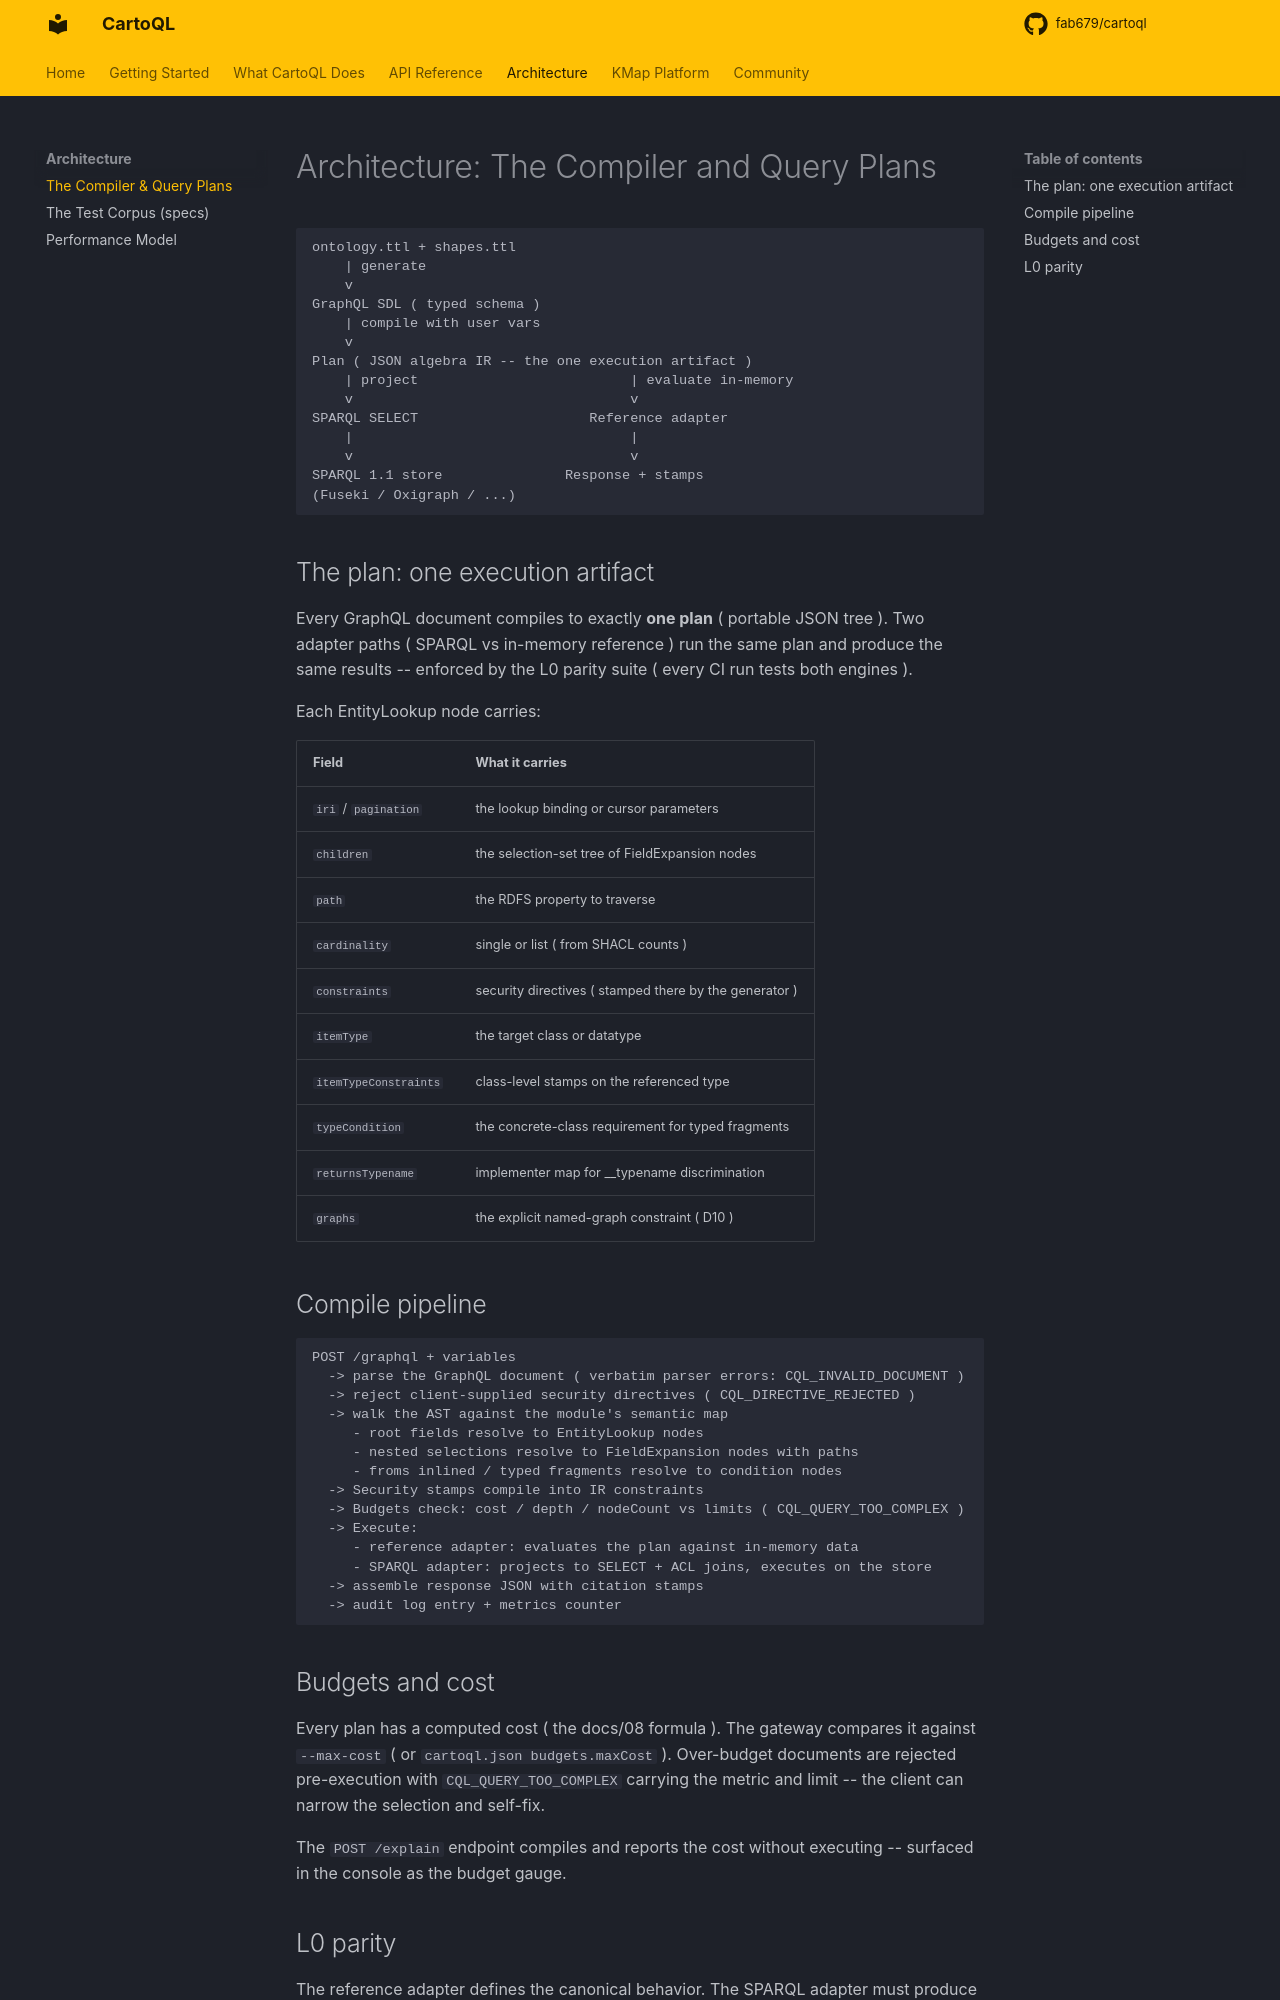

repository: fab679/cartoql · page: architecture/index.html · generator: mkdocs

# Architecture: The Compiler and Query Plans

```
ontology.ttl + shapes.ttl
    | generate
    v
GraphQL SDL ( typed schema )
    | compile with user vars
    v
Plan ( JSON algebra IR -- the one execution artifact )
    | project                          | evaluate in-memory
    v                                  v
SPARQL SELECT                     Reference adapter
    |                                  |
    v                                  v
SPARQL 1.1 store               Response + stamps
(Fuseki / Oxigraph / ...)
```

## The plan: one execution artifact

Every GraphQL document compiles to exactly **one plan** ( portable JSON tree ). Two adapter paths ( SPARQL vs in-memory reference ) run the same plan and produce the same results -- enforced by the L0 parity suite ( every CI run tests both engines ).

Each EntityLookup node carries:

| Field | What it carries |
|---|---|
| `iri` / `pagination` | the lookup binding or cursor parameters |
| `children` | the selection-set tree of FieldExpansion nodes |
| `path` | the RDFS property to traverse |
| `cardinality` | single or list ( from SHACL counts ) |
| `constraints` | security directives ( stamped there by the generator ) |
| `itemType` | the target class or datatype |
| `itemTypeConstraints` | class-level stamps on the referenced type |
| `typeCondition` | the concrete-class requirement for typed fragments |
| `returnsTypename` | implementer map for __typename discrimination |
| `graphs` | the explicit named-graph constraint ( D10 ) |

## Compile pipeline

```
POST /graphql + variables
  -> parse the GraphQL document ( verbatim parser errors: CQL_INVALID_DOCUMENT )
  -> reject client-supplied security directives ( CQL_DIRECTIVE_REJECTED )
  -> walk the AST against the module's semantic map
     - root fields resolve to EntityLookup nodes
     - nested selections resolve to FieldExpansion nodes with paths
     - froms inlined / typed fragments resolve to condition nodes
  -> Security stamps compile into IR constraints
  -> Budgets check: cost / depth / nodeCount vs limits ( CQL_QUERY_TOO_COMPLEX )
  -> Execute:
     - reference adapter: evaluates the plan against in-memory data
     - SPARQL adapter: projects to SELECT + ACL joins, executes on the store
  -> assemble response JSON with citation stamps
  -> audit log entry + metrics counter
```

## Budgets and cost

Every plan has a computed cost ( the docs/08 formula ). The gateway compares it against `--max-cost` ( or `cartoql.json budgets.maxCost` ). Over-budget documents are rejected pre-execution with `CQL_QUERY_TOO_COMPLEX` carrying the metric and limit -- the client can narrow the selection and self-fix.

The `POST /explain` endpoint compiles and reports the cost without executing -- surfaced in the console as the budget gauge.
